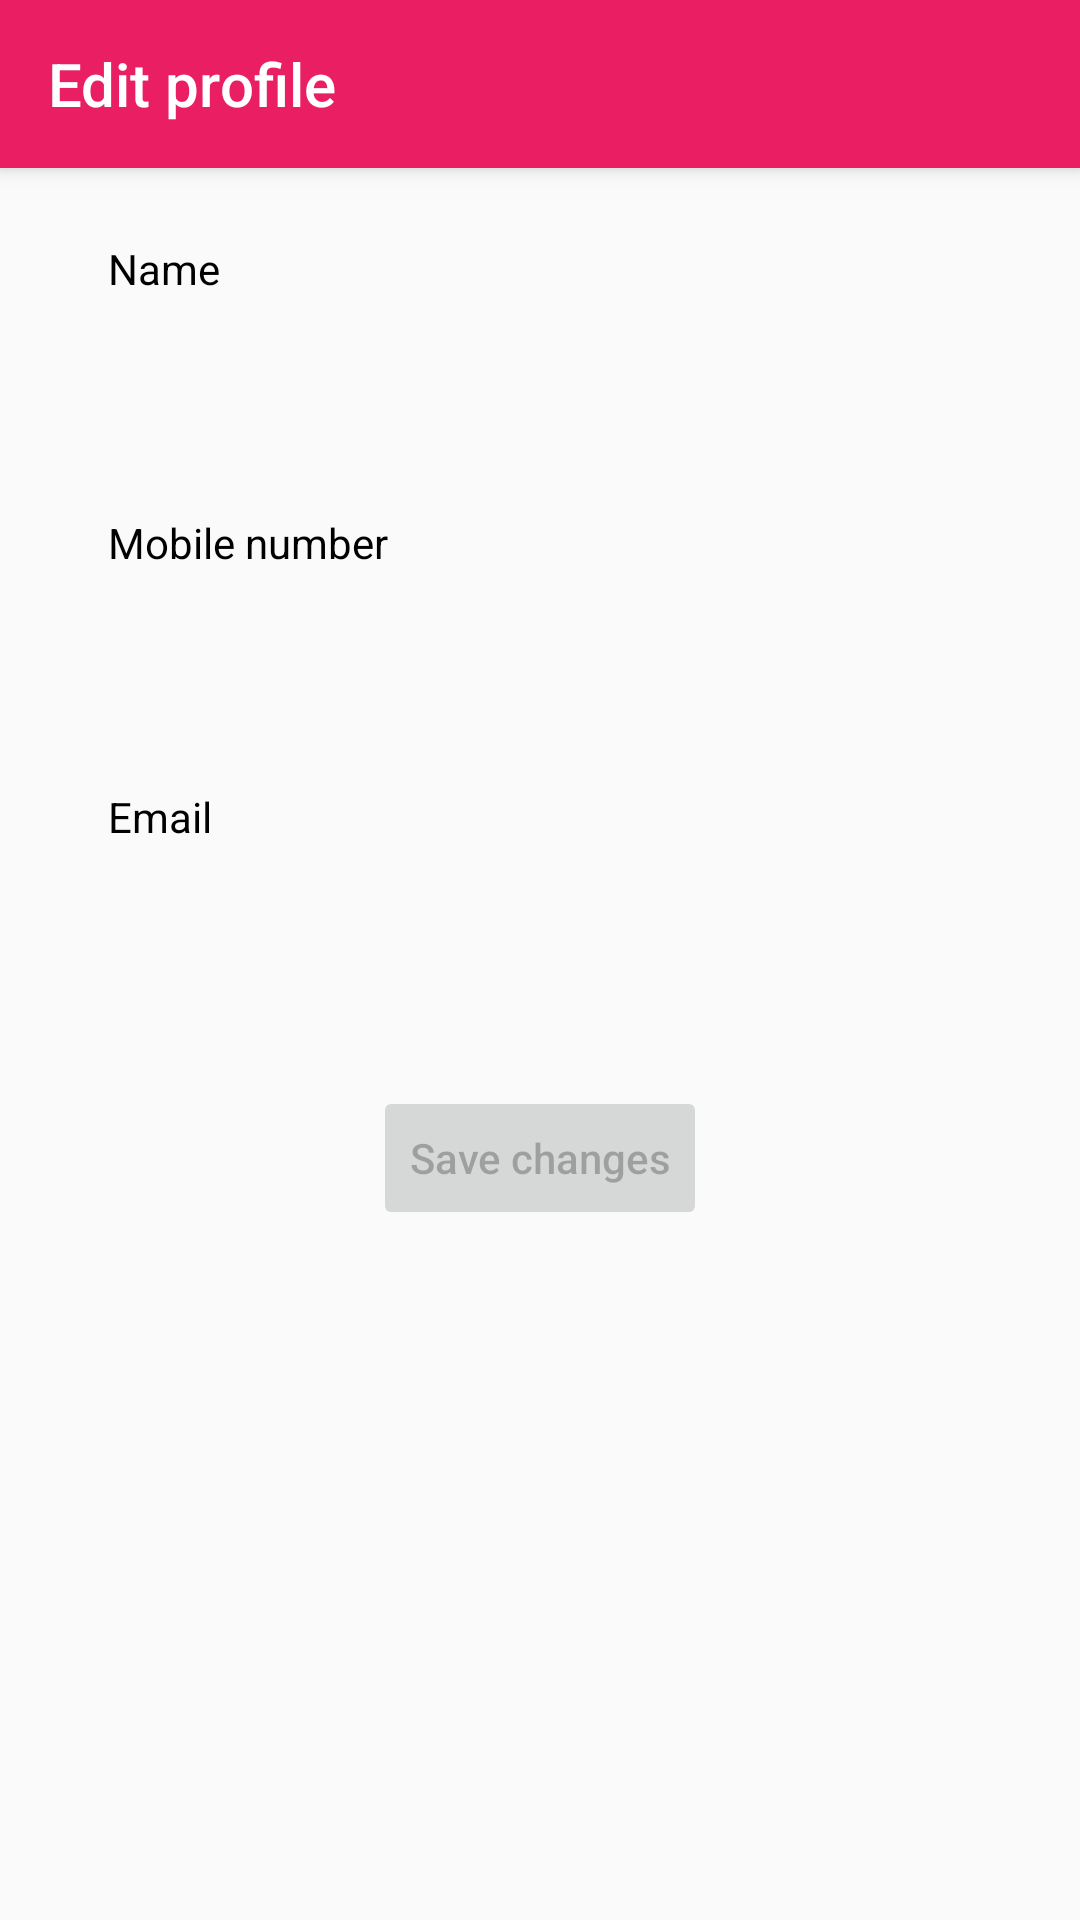

Produce the Android XML layout that renders to this screen, including the resource entries it uses.
<!-- AndroidManifest.xml: activity theme ProfileTheme -->
<!-- res/layout/activity_profile.xml -->
<?xml version="1.0" encoding="utf-8"?>
<RelativeLayout xmlns:android="http://schemas.android.com/apk/res/android"
    xmlns:app="http://schemas.android.com/apk/res-auto"
    xmlns:tools="http://schemas.android.com/tools"
    android:layout_width="match_parent"
    android:layout_height="match_parent"
    android:fitsSystemWindows="true"
    tools:context=".ProfileActivity">


    <androidx.appcompat.widget.Toolbar
        android:id="@+id/toolbar2"
        android:layout_width="match_parent"
        android:layout_height="?attr/actionBarSize"
        android:background="@color/colorActionBar"
        android:elevation="4dp"
        android:theme="@style/ThemeOverlay.AppCompat.Dark.ActionBar"
        app:popupTheme="@style/ThemeOverlay.AppCompat.Light"
        app:title="Edit profile" />

    <LinearLayout
        android:layout_below="@id/toolbar2"
        android:layout_width="match_parent"
        android:layout_height="match_parent"
        android:orientation="vertical"
        android:padding="24dp">

        <TextView
            android:textColor="@color/colorBlack"
            android:layout_marginLeft="12dp"
            android:layout_width="wrap_content"
            android:layout_height="wrap_content"
            android:text="Name"/>

        <EditText
            android:layout_marginTop="8dp"
            android:enabled="false"
            android:id="@+id/edit_profile_name"
            android:layout_width="match_parent"
            android:layout_height="wrap_content"
            android:background="@drawable/shape_edit_text"
            android:padding="12dp" />
        <TextView
            android:textColor="@color/colorBlack"
            android:layout_marginTop="16dp"
            android:layout_marginLeft="12dp"
            android:layout_width="wrap_content"
            android:layout_height="wrap_content"
            android:text="Mobile number"/>

        <EditText
            android:enabled="false"
            android:layout_marginTop="8dp"
            android:id="@+id/edit_profile_mb"
            android:layout_width="match_parent"
            android:layout_height="wrap_content"
            android:background="@drawable/shape_edit_text"
            android:hint=""
            android:padding="12dp" />
        <TextView
            android:textColor="@color/colorBlack"
            android:layout_marginTop="16dp"
            android:layout_marginLeft="12dp"
            android:layout_width="wrap_content"
            android:layout_height="wrap_content"
            android:text="Email"/>
        <EditText
            android:enabled="false"
            android:layout_marginTop="8dp"
            android:id="@+id/edit_profile_email"
            android:layout_width="match_parent"
            android:layout_height="wrap_content"
            android:background="@drawable/shape_edit_text"
            android:padding="12dp" />



        <Button
            android:enabled="false"
            android:id="@+id/save_changes"
            android:layout_marginTop="24dp"
            android:layout_width="wrap_content"
            android:layout_height="wrap_content"
            android:text="Save changes"
            android:textAllCaps="false"
            android:layout_gravity="center"/>
    </LinearLayout>


</RelativeLayout>
<!-- resources referenced by this layout -->
<resources>
  <color name="colorActionBar">#E91E63</color>
  <color name="colorBlack">#000000</color>
  <style name="ProfileTheme" parent="Theme.AppCompat.Light.NoActionBar">
          <item name="colorPrimaryDark">@color/colorDarkPink</item>
      </style>
  <color name="colorDarkPink">#BC1350</color>
</resources>
